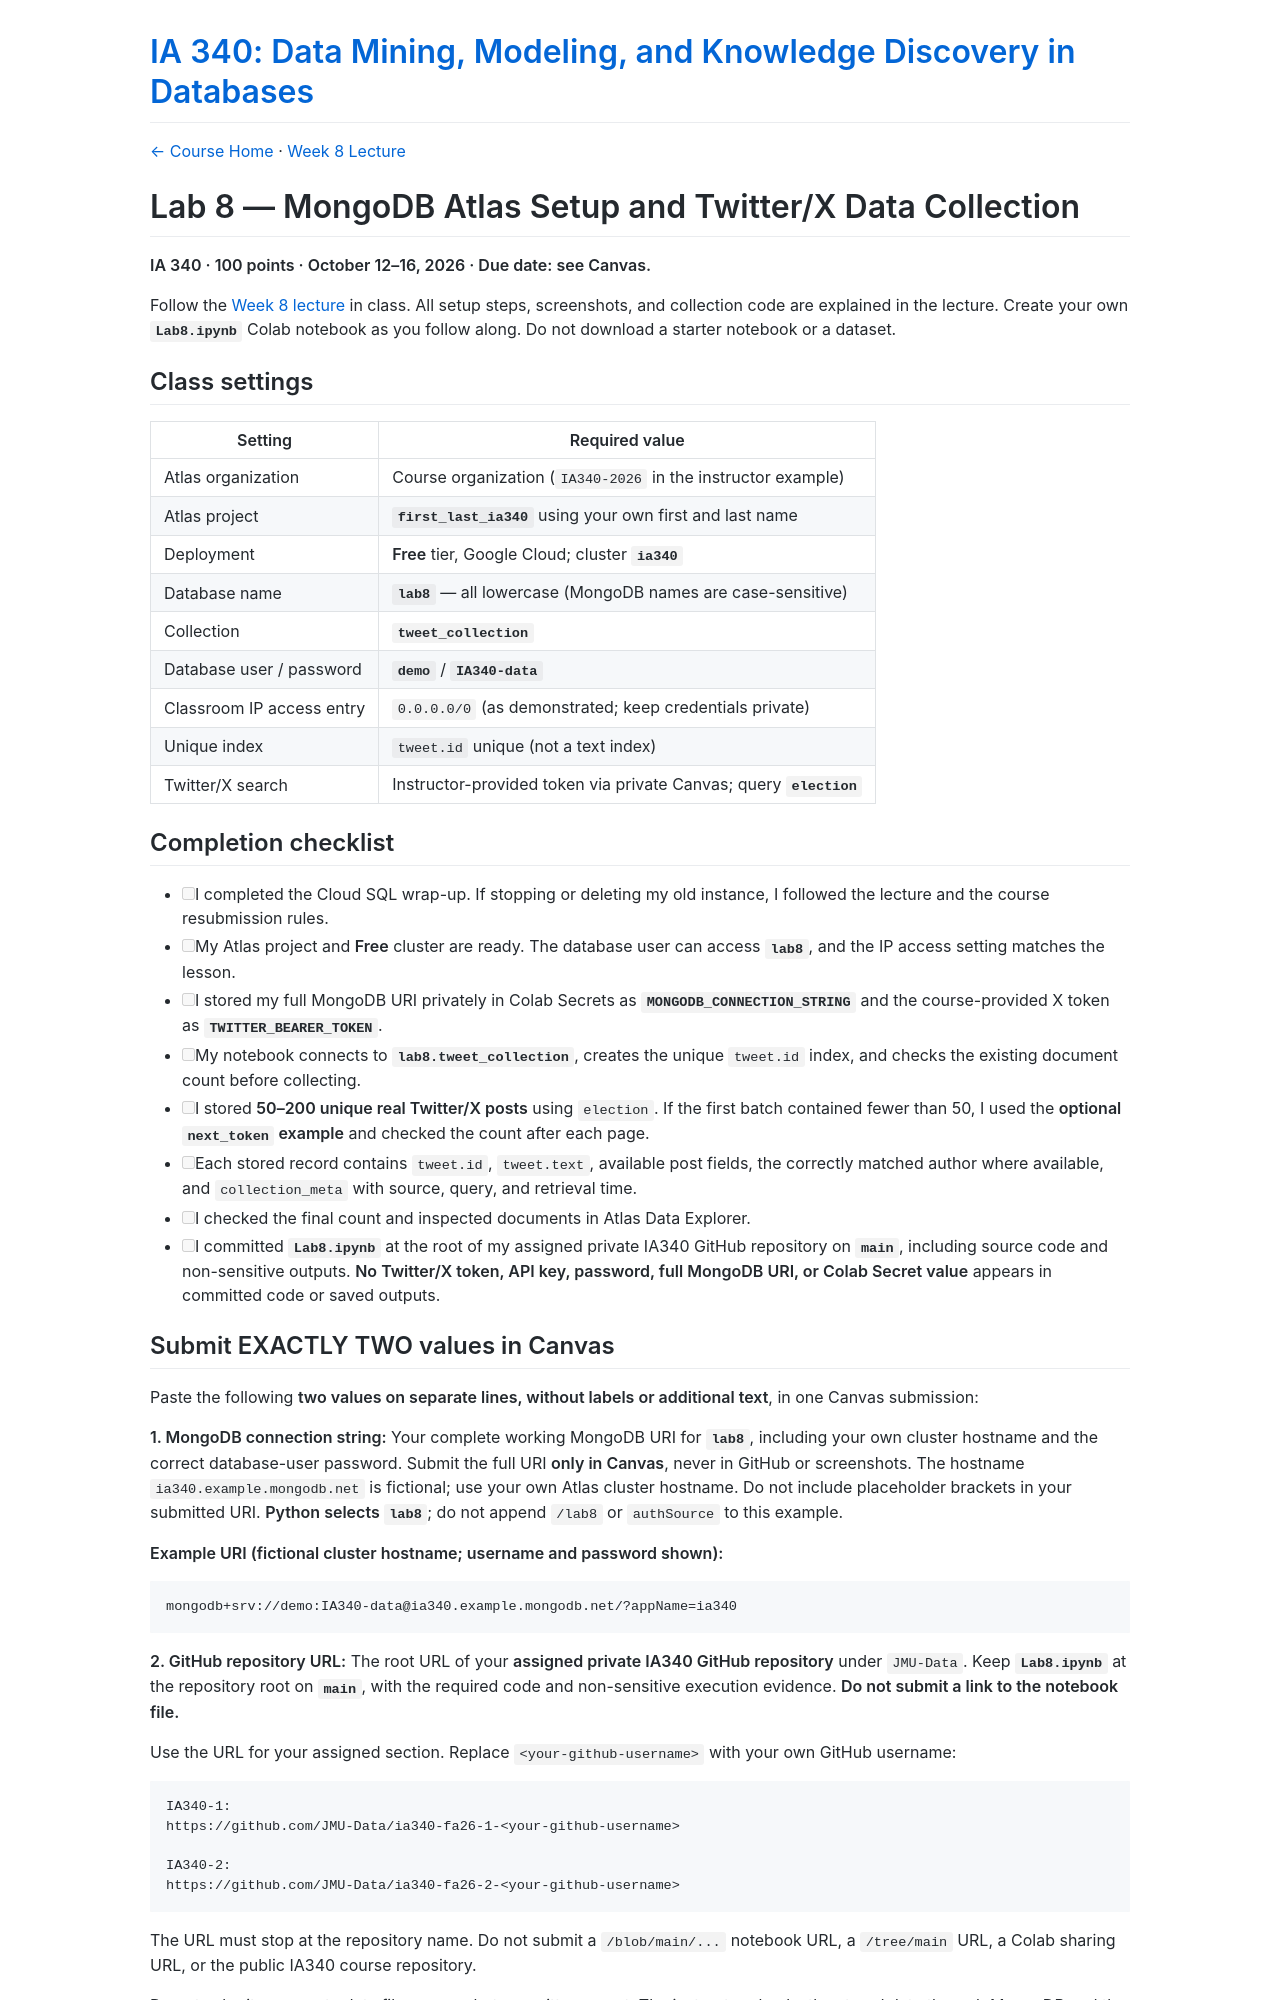

repository: JMU-Data/IA340 · page: assignments/lab-8/index.html · generator: jekyll

---
layout: default
title: "Lab 8 — MongoDB Atlas and Twitter/X Data Collection · IA340"
---

[← Course Home]({{ site.baseurl }}/) · [Week 8 Lecture]({{ site.baseurl }}/modules/module-8/)

# Lab 8 — MongoDB Atlas Setup and Twitter/X Data Collection

**IA 340 · 100 points · October 12–16, 2026 · Due date: see Canvas.**

Follow the [Week 8 lecture]({{ site.baseurl }}/modules/module-8/) in class. All setup steps, screenshots, and collection code are explained in the lecture. Create your own **`Lab8.ipynb`** Colab notebook as you follow along. Do not download a starter notebook or a dataset.

## Class settings

| Setting | Required value |
|---|---|
| Atlas organization | Course organization (`IA340-2026` in the instructor example) |
| Atlas project | **`first_last_ia340`** using your own first and last name |
| Deployment | **Free** tier, Google Cloud; cluster **`ia340`** |
| Database name | **`lab8`** — all lowercase (MongoDB names are case-sensitive) |
| Collection | **`tweet_collection`** |
| Database user / password | **`demo`** / **`IA340-data`** |
| Classroom IP access entry | `0.0.0.0/0` (as demonstrated; keep credentials private) |
| Unique index | `tweet.id` unique (not a text index) |
| Twitter/X search | Instructor-provided token via private Canvas; query **`election`** |

## Completion checklist

- [ ] I completed the Cloud SQL wrap-up. If stopping or deleting my old instance, I followed the lecture and the course resubmission rules.
- [ ] My Atlas project and **Free** cluster are ready. The database user can access **`lab8`**, and the IP access setting matches the lesson.
- [ ] I stored my full MongoDB URI privately in Colab Secrets as **`MONGODB_CONNECTION_STRING`** and the course-provided X token as **`TWITTER_BEARER_TOKEN`**.
- [ ] My notebook connects to **`lab8.tweet_collection`**, creates the unique `tweet.id` index, and checks the existing document count before collecting.
- [ ] I stored **50–200 unique real Twitter/X posts** using `election`. If the first batch contained fewer than 50, I used the **optional `next_token` example** and checked the count after each page.
- [ ] Each stored record contains `tweet.id`, `tweet.text`, available post fields, the correctly matched author where available, and `collection_meta` with source, query, and retrieval time.
- [ ] I checked the final count and inspected documents in Atlas Data Explorer.
- [ ] I committed **`Lab8.ipynb`** at the root of my assigned private IA340 GitHub repository on **`main`**, including source code and non-sensitive outputs. **No Twitter/X token, API key, password, full MongoDB URI, or Colab Secret value** appears in committed code or saved outputs.
